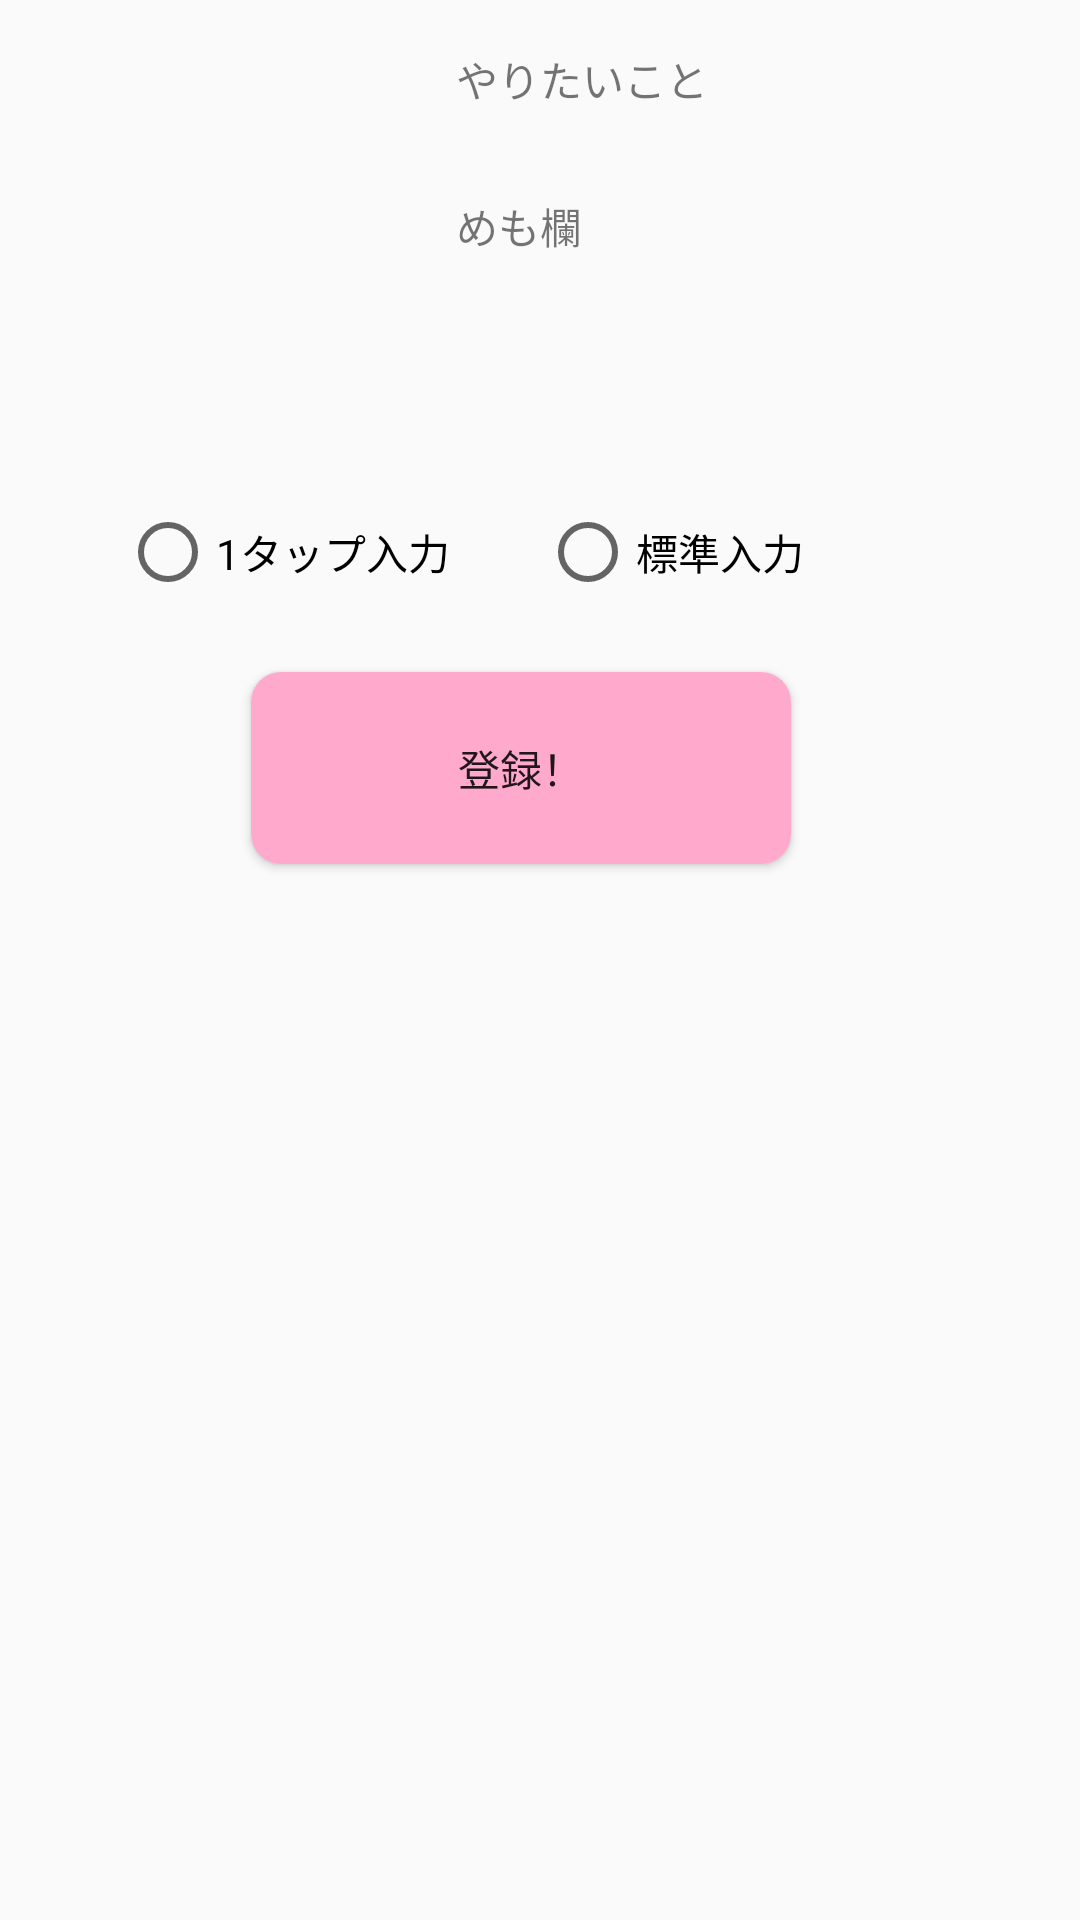

Here is an Android app screen rendered from its layout file. Give the layout XML and the strings, colors and styles it references.
<!-- AndroidManifest.xml: application theme AppTheme -->
<!-- res/layout/act_list_fragment.xml -->
<?xml version="1.0" encoding="utf-8"?>
<android.support.constraint.ConstraintLayout
        xmlns:android="http://schemas.android.com/apk/res/android"
        xmlns:app="http://schemas.android.com/apk/res-auto"
        xmlns:tools="http://schemas.android.com/tools"
        android:id="@+id/actlist"
        android:layout_width="match_parent"
        android:layout_height="match_parent"
        tools:context=".presentation.presentor.tweet.TweetActivity">

    <ImageView
            android:src="@mipmap/ic_launcher_round"
            android:layout_width="128dp"
            android:layout_height="128dp"
            android:id="@+id/act_icon"
            app:layout_constraintStart_toStartOf="parent"
            android:layout_marginStart="16dp"
            android:layout_marginTop="16dp"
            app:layout_constraintTop_toTopOf="parent"
            app:layout_constraintEnd_toStartOf="@+id/textView3"
    />
    <TextView
            android:text="やりたいこと"
            android:layout_width="0dp"
            android:layout_height="41dp"
            android:id="@+id/textView3" app:layout_constraintEnd_toEndOf="parent" android:layout_marginEnd="8dp"
            app:layout_constraintStart_toEndOf="@+id/act_icon" android:layout_marginStart="8dp"
            app:layout_constraintTop_toTopOf="parent"
            app:layout_constraintHorizontal_bias="1.0"
            android:layout_marginTop="16dp"/>
    <RadioGroup android:layout_height="wrap_content"
                android:layout_width="0dp"
                android:id="@+id/radioGroup" app:layout_constraintStart_toStartOf="parent"
                android:layout_marginStart="8dp" app:layout_constraintEnd_toEndOf="parent"
                android:layout_marginEnd="8dp" android:layout_marginTop="24dp"
                android:orientation="horizontal"
                android:gravity="center"
                app:layout_constraintTop_toBottomOf="@+id/act_icon">
        <RadioButton
                android:text="1タップ入力"
                android:layout_width="140dp"
                android:layout_height="wrap_content"
                android:id="@+id/radioButton"

        />
        <RadioButton
                android:text="標準入力"
                android:layout_width="140dp"
                android:layout_height="wrap_content"
                android:id="@+id/radioButton2"
        />


    </RadioGroup>
    <Button
            android:text="登録！"
            android:layout_width="180dp"
            android:layout_height="64dp"
            android:id="@+id/button"
            android:background="@drawable/shape_round_corner10dp"
            app:layout_constraintEnd_toEndOf="parent"
            android:layout_marginEnd="8dp"
            app:layout_constraintStart_toStartOf="parent"
            android:layout_marginStart="8dp"
            app:layout_constraintHorizontal_bias="0.462"
            android:layout_marginTop="24dp"
            app:layout_constraintTop_toBottomOf="@+id/radioGroup"/>
    <TextView
            android:text="めも欄"
            android:layout_width="0dp"
            android:layout_height="90dp"
            android:id="@+id/textView4" app:layout_constraintStart_toEndOf="@+id/act_icon"
            android:layout_marginStart="8dp" app:layout_constraintEnd_toEndOf="parent" android:layout_marginEnd="8dp"
            android:layout_marginTop="8dp" app:layout_constraintTop_toBottomOf="@+id/textView3"
    />
</android.support.constraint.ConstraintLayout>
<!-- resources referenced by this layout -->
<resources>
  <!-- drawable shape_round_corner10dp (drawable) -->
  <?xml version="1.0" encoding="utf-8"?>
  <selector xmlns:android="http://schemas.android.com/apk/res/android">
      <item>
          <shape android:shape="rectangle">
              <corners
                      android:topRightRadius="10dp"
                      android:bottomRightRadius="10dp"
                      android:bottomLeftRadius="10dp"
                      android:topLeftRadius="10dp"
              />
              <solid
                      android:color="@color/daidai"
              />
          </shape>
      </item>
  </selector>
  <style name="AppTheme" parent="Theme.AppCompat.Light.DarkActionBar">
          
          <item name="colorPrimary">@color/colorPrimary</item>
          <item name="colorPrimaryDark">@color/colorPrimaryDark</item>
          <item name="colorAccent">@color/colorAccent</item>
      </style>
  <color name="daidai">#ffaacc</color>
  <color name="colorPrimary">#ffec47</color>
  <color name="colorPrimaryDark">#ffd700</color>
  <color name="colorAccent">#D81B60</color>
</resources>
